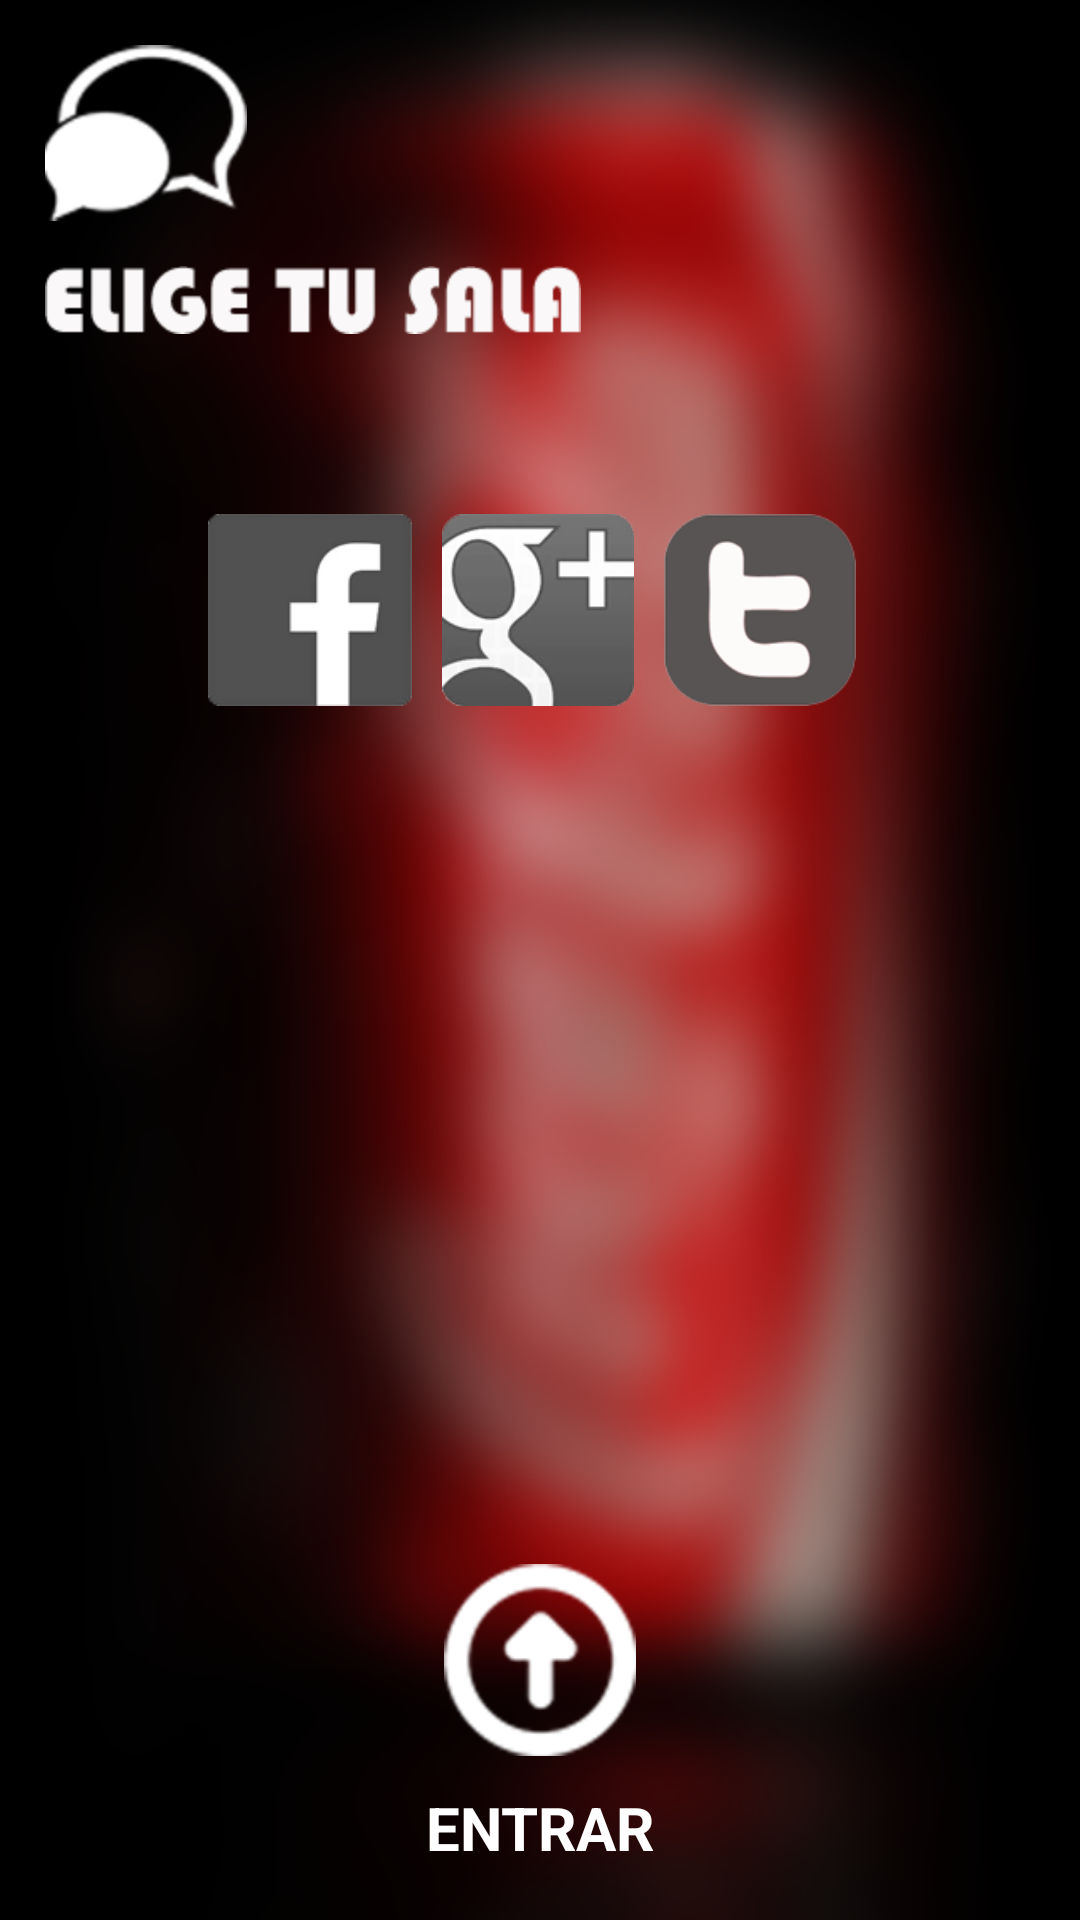

Produce the Android XML layout that renders to this screen, including the resource entries it uses.
<!-- AndroidManifest.xml: application theme AppTheme -->
<!-- res/layout/fragment_pages.xml -->
<?xml version="1.0" encoding="utf-8"?>
<RelativeLayout xmlns:android="http://schemas.android.com/apk/res/android"
    android:id="@+id/chat_frag_bg"
    android:layout_width="fill_parent"
    android:layout_height="fill_parent"
    android:background="@drawable/cocacola" >

    


    
    

    <LinearLayout
        android:id="@+id/footer"
        android:layout_width="fill_parent"
        android:layout_height="130dip"
        android:layout_alignParentBottom="true"
        android:gravity="center"
        android:orientation="vertical"
        android:paddingLeft="10dip"
        android:paddingRight="10dip" >

        

        <Button
            android:id="@+id/buttonEntrarSala"
            android:layout_width="64dp"
            android:layout_height="64dp"
            android:layout_marginTop="5dp"
            android:background="@drawable/anim_btn_upload" />

        <TextView
            android:id="@+id/txt_chat_entrar"
            android:layout_width="fill_parent"
            android:layout_height="48dp"
            android:gravity="center"
            android:text="ENTRAR"
            android:textColor="#FFFFFF"
            android:textSize="20sp"
            android:textStyle="bold" />
    </LinearLayout>
    


    
    

    <RelativeLayout
        android:id="@+id/relativeLayout1"
        android:layout_width="match_parent"
        android:layout_height="wrap_content"
        android:layout_alignParentLeft="true"
        android:layout_alignParentTop="true"
        android:padding="10dip" >
    </RelativeLayout>

    <LinearLayout
        android:id="@+id/linearLayout1"
        android:layout_width="wrap_content"
        android:layout_height="wrap_content"
        android:layout_alignParentLeft="true"
        android:layout_alignParentTop="true"
        android:orientation="vertical" >

        <ImageView
            android:id="@+id/VideoListPrev"
            android:layout_width="wrap_content"
            android:layout_height="wrap_content"
            android:layout_margin="15dp"
            android:src="@drawable/logo_chat_chat" />

        <ImageView
            android:id="@+id/imageView2"
            android:layout_width="wrap_content"
            android:layout_height="wrap_content"
            android:layout_marginLeft="15dp"
            android:src="@drawable/txt_eligetusala" />
    </LinearLayout>

    <LinearLayout
        android:layout_width="wrap_content"
        android:layout_height="wrap_content"
        android:layout_alignParentLeft="true"
        android:layout_alignParentRight="true"
        android:layout_below="@+id/linearLayout1"
        android:layout_marginTop="60dp"
        android:gravity="center" >

        <ToggleButton
            android:id="@+id/tbChatFacebook"
            android:layout_width="68dp"
            android:layout_height="64dp"
            android:layout_marginRight="5dp"
            android:background="@drawable/anim_btn_facebook"
            android:checked="false"
            android:text="ToggleButton"
            android:textOff=" "
            android:textOn=" " />

        <ToggleButton
            android:id="@+id/tbChatGoogle"
            android:layout_width="64dp"
            android:layout_height="64dp"
            android:layout_marginLeft="5dp"
            android:layout_marginRight="5dp"
            android:background="@drawable/anim_btn_google"
            android:checked="false"
            android:text="ToggleButton"
            android:textOff=" "
            android:textOn=" " />

        <ToggleButton
            android:id="@+id/tbChatTwitter"
            android:layout_width="64dp"
            android:layout_height="64dp"
            android:layout_marginLeft="5dp"
            android:layout_marginRight="5dp"
            android:background="@drawable/anim_btn_twitter"
            android:checked="false"
            android:text="ToggleButton"
            android:textOff=" "
            android:textOn=" " />
    </LinearLayout>

</RelativeLayout>
<!-- resources referenced by this layout -->
<resources>
  <!-- drawable anim_btn_facebook (drawable) -->
  <?xml version="1.0" encoding="utf-8"?>
  <selector xmlns:android="http://schemas.android.com/apk/res/android">
      <item android:state_checked="true" android:drawable="@drawable/logo_facebook_pressed"/>
      <item android:drawable="@drawable/logo_facebook" />
  </selector>
  <!-- drawable anim_btn_google (drawable) -->
  <?xml version="1.0" encoding="utf-8"?>
  <selector xmlns:android="http://schemas.android.com/apk/res/android">
      <item android:state_checked="true" android:drawable="@drawable/logo_google_pressed"/>
      <item android:drawable="@drawable/logo_google" />
  </selector>
  <!-- drawable anim_btn_twitter (drawable) -->
  <?xml version="1.0" encoding="utf-8"?>
  <selector xmlns:android="http://schemas.android.com/apk/res/android">
      <item android:state_checked="true" android:drawable="@drawable/logo_twitter_pressed"/>
      <item android:drawable="@drawable/logo_twitter" />
  </selector>
  <!-- drawable anim_btn_upload (drawable) -->
  <?xml version="1.0" encoding="utf-8"?>
  <selector xmlns:android="http://schemas.android.com/apk/res/android">
      <item android:state_pressed="true" android:drawable="@drawable/load_icon_pressed1"/>
      <item android:drawable="@drawable/load_icon" />
  </selector>
  <!-- drawable cocacola: png bitmap (drawable-hdpi, 198638 bytes) -->
  <!-- drawable logo_chat_chat: png bitmap (drawable-hdpi, 6372 bytes) -->
  <!-- drawable txt_eligetusala: png bitmap (drawable-hdpi, 4337 bytes) -->
  <style name="AppTheme" parent="AppBaseTheme">
          
          <item name="android:actionBarSize">64dp</item>
      </style>
  <!-- drawable logo_facebook_pressed: png bitmap (drawable-hdpi, 5349 bytes) -->
  <!-- drawable logo_facebook: png bitmap (drawable-hdpi, 5092 bytes) -->
  <!-- drawable logo_google_pressed: png bitmap (drawable-hdpi, 11043 bytes) -->
  <!-- drawable logo_google: png bitmap (drawable-hdpi, 11491 bytes) -->
  <!-- drawable logo_twitter_pressed: png bitmap (drawable-hdpi, 7914 bytes) -->
  <!-- drawable logo_twitter: png bitmap (drawable-hdpi, 8433 bytes) -->
  <!-- drawable load_icon_pressed1: png bitmap (drawable-hdpi, 8795 bytes) -->
  <!-- drawable load_icon: png bitmap (drawable-hdpi, 8059 bytes) -->
  <style name="AppBaseTheme" parent="android:Theme.Light">
          
      </style>
</resources>
